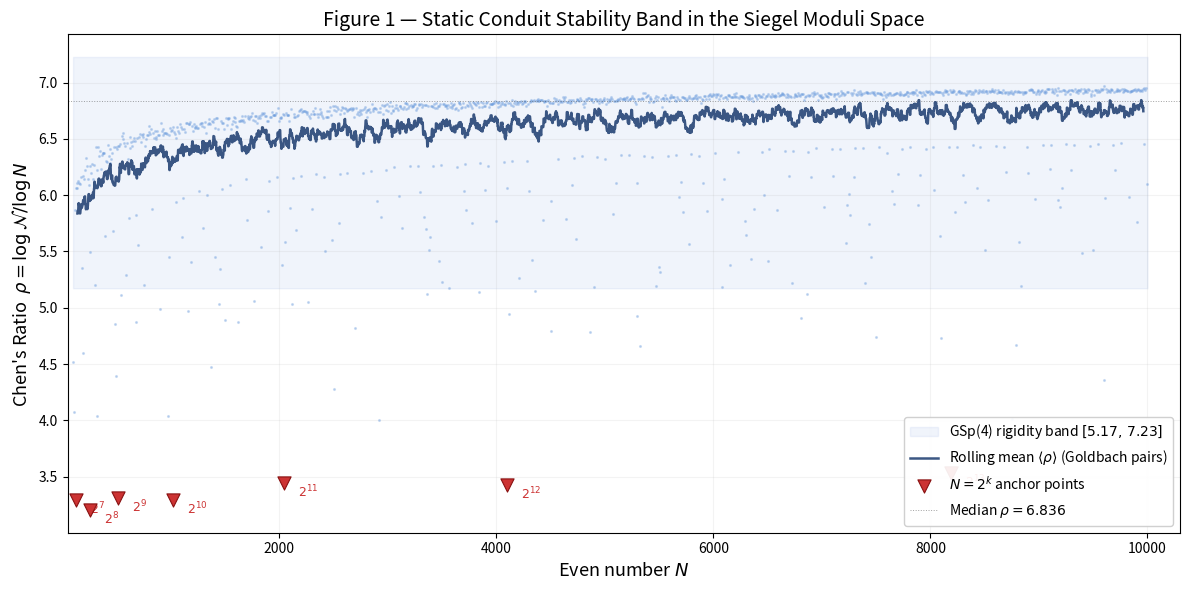

Write Python code to recreate this figure. (Note: this script raises an exception after producing the figure.)
"""
generate_figures_v2.py — Corrected Conductor Computation
=========================================================
Conductor proxy = (rad_odd(p) * rad_odd(q) * rad_odd(N/2)^2)^2
matching the values in the user's draft table.

For N = 2^k, rad_odd(N/2) = 1, so conductor = (rad_odd(p)*rad_odd(q))^2.
"""
import math
import numpy as np
import matplotlib
matplotlib.use('Agg')
import matplotlib.pyplot as plt

# ─── Utilities ────────────────────────────────────────────────────────────────

def sieve(limit):
    is_prime = bytearray([1]) * (limit + 1)
    is_prime[0] = is_prime[1] = 0
    for i in range(2, int(math.isqrt(limit)) + 1):
        if is_prime[i]:
            is_prime[i*i::i] = bytearray(len(is_prime[i*i::i]))
    return is_prime

def odd_radical(n):
    if n <= 1: return 1
    r, temp = 1, n
    while temp % 2 == 0: temp //= 2
    d = 3
    while d * d <= temp:
        if temp % d == 0:
            r *= d
            while temp % d == 0: temp //= d
        d += 2
    if temp > 1: r *= temp
    return r

def conductor_proxy(N_even, p):
    """Squared odd-radical conductor: N_proxy = (rad_odd(p)*rad_odd(q)*rad_odd(N/2)^2)^2"""
    q = N_even - p
    half_N = N_even // 2
    base = odd_radical(p) * odd_radical(q) * odd_radical(half_N)**2
    return base * base  # squared

def chens_ratio(N_even, p):
    cond = conductor_proxy(N_even, p)
    if cond <= 1 or N_even <= 1: return 0.0
    return math.log(cond) / math.log(N_even)

# ─── Setup ────────────────────────────────────────────────────────────────────

LIMIT = 20000
print("[*] Sieving...")
is_prime = sieve(LIMIT)

# ═══════════════════════════════════════════════════════════════════════════════
# TABLE 1: N = 8192
# ═══════════════════════════════════════════════════════════════════════════════
N_t = 8192
print(f"\n{'='*78}")
print(f"TABLE 1: Conductor Compression Metrics for N = {N_t}")
print(f"{'='*78}")

gb, comp, mixed = [], [], []
for p in range(3, N_t // 2 + 1):
    q = N_t - p
    if q <= 1: continue
    rho = chens_ratio(N_t, p)
    ro = odd_radical(p) * odd_radical(q)
    cond = conductor_proxy(N_t, p)
    row = (p, q, ro, cond, rho)
    if is_prime[p] and is_prime[q]:
        gb.append(row)
    elif not is_prime[p] and not is_prime[q]:
        comp.append(row)
    else:
        mixed.append(row)

gb.sort(key=lambda x: x[4])
comp.sort(key=lambda x: x[4], reverse=True)  # highest-ρ composites first
mixed.sort(key=lambda x: x[4])

print(f"\n{'Type':<12} {'(p, q)':<18} {'rad_odd(pq)':<14} {'Conductor':<16} {'ρ':<8}")
print("-"*78)
for row in gb[:5]:
    p,q,ro,cond,rho = row
    print(f"{'Goldbach':<12} ({p}, {q}){'':<{12-len(f'({p}, {q})')}} {ro:<14} {cond:<16.4e} {rho:<8.4f}")
print("  ...")
for row in gb[-3:]:
    p,q,ro,cond,rho = row
    print(f"{'Goldbach':<12} ({p}, {q}){'':<{12-len(f'({p}, {q})')}} {ro:<14} {cond:<16.4e} {rho:<8.4f}")
print("-"*78)
for row in comp[:5]:
    p,q,ro,cond,rho = row
    print(f"{'Composite':<12} ({p}, {q}){'':<{12-len(f'({p}, {q})')}} {ro:<14} {cond:<16.4e} {rho:<8.4f}")
print("-"*78)
for row in mixed[:3]:
    p,q,ro,cond,rho = row
    which = "p prime" if is_prime[p] else "q prime"
    print(f"{'Mixed':<12} ({p}, {q}){'':<{12-len(f'({p}, {q})')}} {ro:<14} {cond:<16.4e} {rho:<8.4f}")

gb_rhos = [r[4] for r in gb]
comp_rhos = [r[4] for r in comp if r[4] > 0]
mixed_rhos = [r[4] for r in mixed if r[4] > 0]

print(f"\n  Goldbach (n={len(gb)}):   ρ ∈ [{min(gb_rhos):.4f}, {max(gb_rhos):.4f}], mean={np.mean(gb_rhos):.4f}")
if comp_rhos:
    print(f"  Composite (n={len(comp)}): ρ ∈ [{min(comp_rhos):.4f}, {max(comp_rhos):.4f}], mean={np.mean(comp_rhos):.4f}")
if mixed_rhos:
    print(f"  Mixed (n={len(mixed)}):    ρ ∈ [{min(mixed_rhos):.4f}, {max(mixed_rhos):.4f}], mean={np.mean(mixed_rhos):.4f}")

# Key structural observation
print(f"\n  Structural observation:")
print(f"    Goldbach pairs concentrate in band ρ ∈ [{min(gb_rhos):.2f}, {max(gb_rhos):.2f}]")
print(f"    Composite pairs spread over ρ ∈ [{min(comp_rhos):.2f}, {max(comp_rhos):.2f}]")
print(f"    Goldbach band width: {max(gb_rhos)-min(gb_rhos):.4f}")
print(f"    Composite spread:    {max(comp_rhos)-min(comp_rhos):.4f}")

# ═══════════════════════════════════════════════════════════════════════════════
# Multi-N scan for the stability band plot
# ═══════════════════════════════════════════════════════════════════════════════
print("\n[*] Scanning ρ across N = 100..10000 for Figure 1...")

N_values = list(range(100, 10002, 2))
avg_rho_list, min_rho_list, max_rho_list, N_plot = [], [], [], []

for N_even in N_values:
    rhos = []
    for p in range(3, N_even // 2 + 1, 2):
        q = N_even - p
        if is_prime[p] and is_prime[q]:
            rhos.append(chens_ratio(N_even, p))
    if rhos:
        avg_rho_list.append(np.mean(rhos))
        min_rho_list.append(min(rhos))
        max_rho_list.append(max(rhos))
        N_plot.append(N_even)

N_arr = np.array(N_plot)
avg_arr = np.array(avg_rho_list)
min_arr = np.array(min_rho_list)
max_arr = np.array(max_rho_list)

# 2^k points
powers_of_2 = [128, 256, 512, 1024, 2048, 4096, 8192]
p2_N, p2_avg, p2_min = [], [], []
for pk in powers_of_2:
    if pk in N_plot:
        idx = N_plot.index(pk)
        p2_N.append(pk)
        p2_avg.append(avg_rho_list[idx])
        p2_min.append(min_rho_list[idx])

print("  2^k points:")
for i,pk in enumerate(p2_N):
    print(f"    N=2^{int(math.log2(pk))}={pk}: avg_ρ={p2_avg[i]:.4f}, min_ρ={p2_min[i]:.4f}")

# ═══════════════════════════════════════════════════════════════════════════════
# FIGURE 1: Static Conduit Stability Band
# ═══════════════════════════════════════════════════════════════════════════════
print("\n[*] Generating Figure 1...")

fig, ax = plt.subplots(figsize=(12, 6))

# Rolling average
w = 40
avg_smooth = np.convolve(avg_arr, np.ones(w)/w, mode='valid')
N_smooth = N_arr[w//2:w//2+len(avg_smooth)]

# Rigidity band envelope
band_lo = np.percentile(avg_arr, 5)
band_hi = np.percentile(avg_arr, 95)
ax.fill_between(N_arr, band_lo, band_hi, color='#3366CC', alpha=0.07,
                label=f'GSp(4) rigidity band $[{band_lo:.2f},\\,{band_hi:.2f}]$')

# Scatter (subsample for clarity)
ax.scatter(N_arr[::4], avg_arr[::4], s=1.5, color='#6699DD', alpha=0.3, zorder=2)

# Smoothed trend
ax.plot(N_smooth, avg_smooth, color='#1a3a6e', linewidth=1.8, alpha=0.85,
        label='Rolling mean $\\langle\\rho\\rangle$ (Goldbach pairs)', zorder=3)

# 2^k markers
ax.scatter(p2_N, p2_avg, s=90, color='#CC3333', marker='v', zorder=5,
           edgecolors='#881111', linewidth=0.8,
           label='$N = 2^k$ anchor points')
for i, pk in enumerate(p2_N):
    ax.annotate(f'$2^{{{int(math.log2(pk))}}}$',
                (pk, p2_avg[i]), textcoords="offset points",
                xytext=(10, -10), fontsize=9, color='#CC3333', fontweight='bold')

med = np.median(avg_arr)
ax.axhline(y=med, color='#444444', linestyle=':', linewidth=0.7, alpha=0.5,
           label=f'Median $\\rho = {med:.3f}$')

ax.set_xlabel('Even number $N$', fontsize=13)
ax.set_ylabel("Chen's Ratio  $\\rho = \\log\\mathcal{N} / \\log N$", fontsize=13)
ax.set_title('Figure 1 — Static Conduit Stability Band in the Siegel Moduli Space', fontsize=14)
ax.legend(loc='lower right', fontsize=10, framealpha=0.92)
ax.grid(True, alpha=0.15)
ax.set_xlim(50, 10300)

plt.tight_layout()
plt.savefig('/home/<user>/figure1.pdf', dpi=300, bbox_inches='tight')
plt.savefig('/home/<user>/figure1.png', dpi=200, bbox_inches='tight')
print("    Saved figure1.pdf/.png")


# ═══════════════════════════════════════════════════════════════════════════════
# FIGURE 2: The Barrier at N = 8192
# ═══════════════════════════════════════════════════════════════════════════════
print("[*] Generating Figure 2...")

fig2, (ax1, ax2) = plt.subplots(1, 2, figsize=(14, 5.5),
                                 gridspec_kw={'width_ratios': [3, 1.2]})

# Collect all decompositions
p_gb, rho_gb = [], []
p_comp, rho_comp = [], []
p_mix, rho_mix = [], []

for p in range(3, N_t // 2 + 1):
    q = N_t - p
    if q <= 1: continue
    rho = chens_ratio(N_t, p)
    if rho <= 0: continue
    if is_prime[p] and is_prime[q]:
        p_gb.append(p); rho_gb.append(rho)
    elif not is_prime[p] and not is_prime[q]:
        p_comp.append(p); rho_comp.append(rho)
    else:
        p_mix.append(p); rho_mix.append(rho)

# Left: scatter
ax1.scatter(p_comp, rho_comp, s=2, color='#CC8855', alpha=0.15,
            label=f'Both composite ($n={len(p_comp)}$)', zorder=1)
ax1.scatter(p_mix, rho_mix, s=3, color='#88AA55', alpha=0.2,
            label=f'Mixed ($n={len(p_mix)}$)', zorder=2)
ax1.scatter(p_gb, rho_gb, s=12, color='#2255BB', alpha=0.7,
            label=f'Goldbach pairs ($n={len(p_gb)}$)', zorder=3)

# Mean lines
mean_gb = np.mean(rho_gb)
mean_comp = np.mean(rho_comp)
ax1.axhline(y=mean_gb, color='#2255BB', linestyle='--', linewidth=1.2, alpha=0.6)
ax1.axhline(y=mean_comp, color='#CC8855', linestyle='--', linewidth=1.2, alpha=0.6)

# Annotate gap
mid = (mean_gb + mean_comp) / 2
ax1.annotate('', xy=(N_t//2 - 200, mean_gb), xytext=(N_t//2 - 200, mean_comp),
             arrowprops=dict(arrowstyle='<->', color='#333333', lw=1.5))
ax1.text(N_t//2 - 100, mid, f'$\\Delta\\rho = {abs(mean_gb-mean_comp):.3f}$',
         fontsize=10, va='center', color='#333333')

ax1.set_xlabel('Summand $p$', fontsize=12)
ax1.set_ylabel("$\\rho(8192, p)$", fontsize=12)
ax1.set_title('Decomposition landscape at $N = 2^{13}$', fontsize=13)
ax1.legend(loc='lower right', fontsize=9, framealpha=0.92)
ax1.grid(True, alpha=0.15)

# Right: histogram
all_rho = rho_gb + rho_comp + rho_mix
lo, hi = min(all_rho) - 0.05, max(all_rho) + 0.05
bins = np.linspace(lo, hi, 55)

ax2.hist(rho_gb, bins=bins, orientation='horizontal', color='#2255BB',
         alpha=0.6, label='Goldbach', density=True)
ax2.hist(rho_comp, bins=bins, orientation='horizontal', color='#CC8855',
         alpha=0.35, label='Composite', density=True)
ax2.hist(rho_mix, bins=bins, orientation='horizontal', color='#88AA55',
         alpha=0.25, label='Mixed', density=True)

ax2.set_xlabel('Density', fontsize=11)
ax2.set_ylabel("$\\rho$", fontsize=11)
ax2.set_title('Distribution', fontsize=12)
ax2.legend(fontsize=8)
ax2.grid(True, alpha=0.15)

plt.suptitle('Figure 2 — The Conductor Barrier at $N = 2^{13} = 8192$',
             fontsize=14, y=1.02)
plt.tight_layout()
plt.savefig('/home/<user>/figure2.pdf', dpi=300, bbox_inches='tight')
plt.savefig('/home/<user>/figure2.png', dpi=200, bbox_inches='tight')
print("    Saved figure2.pdf/.png")

# ═══════════════════════════════════════════════════════════════════════════════
# Summary for LaTeX
# ═══════════════════════════════════════════════════════════════════════════════
print(f"\n{'='*78}")
print("SUMMARY FOR LATEX")
print(f"{'='*78}")
print(f"Global stability band: [{band_lo:.4f}, {band_hi:.4f}]")
print(f"Median ρ: {med:.4f}")
print(f"N=8192 Goldbach: mean={mean_gb:.4f}, band=[{min(rho_gb):.4f}, {max(rho_gb):.4f}]")
print(f"N=8192 Composite: mean={mean_comp:.4f}, band=[{min(rho_comp):.4f}, {max(rho_comp):.4f}]")
print(f"N=8192 gap: {abs(mean_gb-mean_comp):.4f}")
print(f"Ground state: p={gb[0][0]}, q={gb[0][1]}, ρ={gb[0][4]:.4f}")

# Verify user's table values
print(f"\nVerification of user's table:")
for pp in [13, 31]:
    qq = 8192 - pp
    ro = odd_radical(pp)*odd_radical(qq)
    cc = ro*ro  # since rad_odd(N/2)=1 for N=2^13
    rr = math.log(cc)/math.log(8192)
    print(f"  p={pp}, q={qq}: rad_odd={ro}, cond={cc:.4e}, ρ={rr:.4f}")
